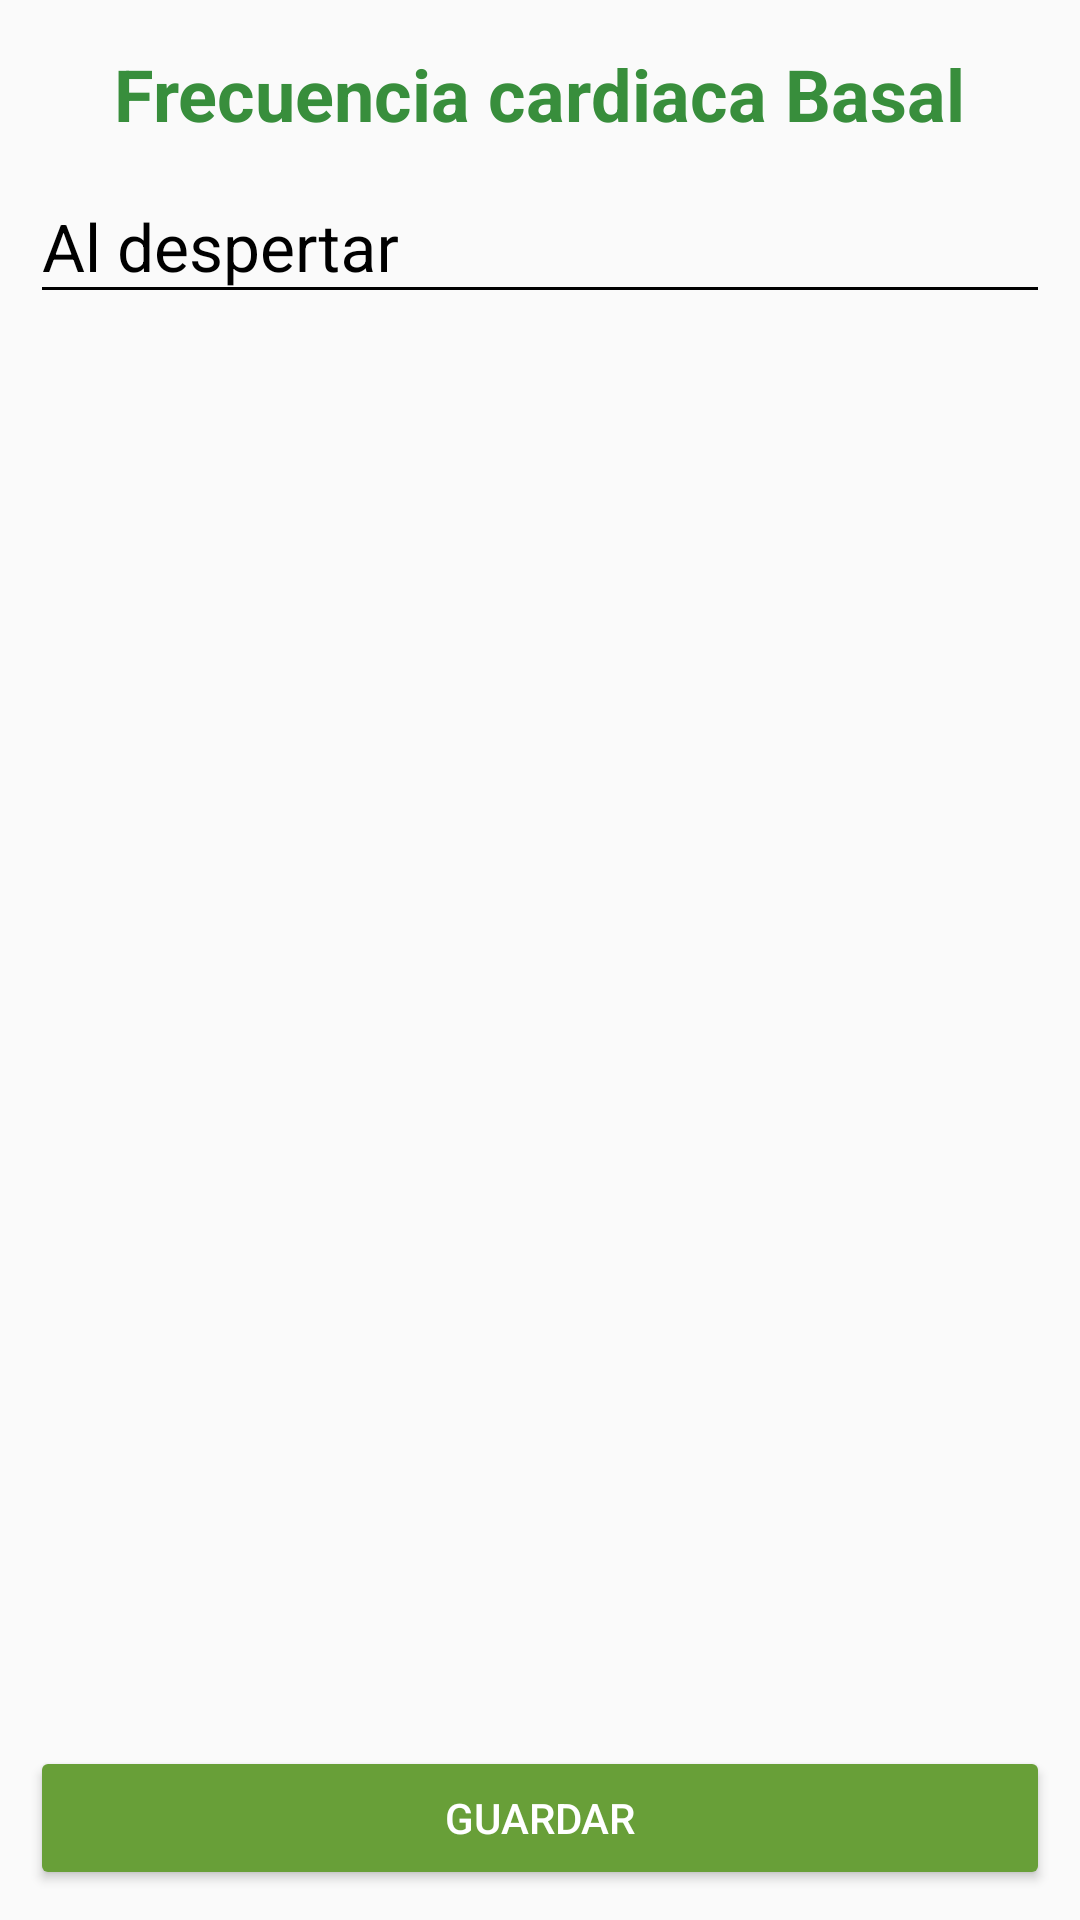

Reconstruct the res/layout file that produces this screen, plus the resources it refers to.
<!-- AndroidManifest.xml: application theme AppTheme -->
<!-- res/layout/activity_datos_frecuencia_volumen.xml -->
<?xml version="1.0" encoding="utf-8"?>
<LinearLayout xmlns:android="http://schemas.android.com/apk/res/android"
    android:orientation="vertical" android:layout_width="match_parent"
    android:layout_height="match_parent"
    android:padding="10dp">

    <TextView
        android:id="@+id/textView"
        android:text="@string/frecuencia_cardiaca"
        android:layout_width="wrap_content"
        android:layout_height="wrap_content"
        android:layout_gravity="center"
        android:layout_marginTop="5dp"
        android:textSize="@dimen/textTitle"
        android:textColor="#388E3C"
        android:textStyle="bold"
        />


    <LinearLayout
        android:layout_width="match_parent"
        android:layout_height="0dp"
        android:layout_weight="1"
        android:orientation="horizontal"
        android:layout_gravity="center_horizontal">



        <android.support.design.widget.TextInputLayout
            android:layout_width="wrap_content"
            android:layout_height="wrap_content"
            android:layout_weight="0.8"
            android:theme="@style/EditTextBlack">

            <android.support.design.widget.TextInputEditText
                android:id="@+id/etFrecDespertar"
                android:layout_width="match_parent"
                android:layout_height="match_parent"
                android:hint="Al despertar" />
        </android.support.design.widget.TextInputLayout>

    </LinearLayout>

    <Button
        android:id="@+id/btnGuardar"
        android:layout_width="match_parent"
        android:layout_height="wrap_content"
        android:layout_marginTop="5dp"
        android:text="@string/guardar"
        android:theme="@style/RaisedButtonDark" />

</LinearLayout>
<!-- resources referenced by this layout -->
<resources>
  <dimen name="textTitle">24sp</dimen>
  <string name="frecuencia_cardiaca">Frecuencia cardiaca Basal</string>
  <string name="guardar">Guardar</string>
  <style name="EditTextBlack" parent="TextAppearance.AppCompat">
          <item name="android:textColorHint">@color/editTextColorBlack</item>
          <item name="android:textSize">@dimen/edittext_textsize_login</item>
          <item name="android:textColorPrimary">@color/editTextColorBlack</item>
          <item name="colorAccent">@color/editTextColorBlack</item>
          <item name="colorControlNormal">@color/editTextColorBlack</item>
          <item name="colorControlActivated">@color/editTextColorBlack</item>
      </style>
  <style name="RaisedButtonDark" parent="Theme.AppCompat.Light">
          <item name="colorButtonNormal">@color/colorPrimaryDark</item>
          <item name="colorControlHighlight">@color/colorPrimary</item>
          <item name="android:textColor">@android:color/white</item>
      </style>
  <style name="AppTheme" parent="Theme.AppCompat.Light.NoActionBar">
          
          <item name="colorPrimary">@color/colorPrimary</item>
          <item name="colorPrimaryDark">@color/colorPrimaryDark</item>
          <item name="colorAccent">@color/colorAccent</item>
      </style>
  <color name="editTextColorBlack">#000000</color>
  <dimen name="edittext_textsize_login">22sp</dimen>
  <color name="colorPrimaryDark">#689F38</color>
  <color name="colorPrimary">#8BC34A</color>
  <color name="colorAccent">#FF5722</color>
</resources>
